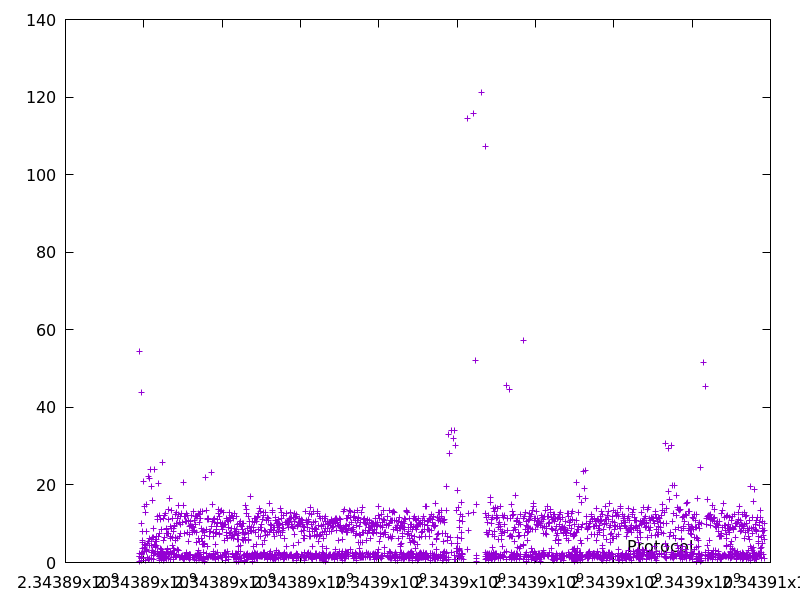

The file beside this chart, header and first rows:
2343889880.490641, 54.375702
2343889883, 2.341
2343889884, 1.441
2343889885, 0.3557
2343889887, 1.7
2343889931, 43.97
2343889932, 1.42
2343889933, 0.9636
2343889934, 0.5648
2343889935, 0.9887
2343889937, 2.375
2343889947, 9.966
2343889949, 2.059
2343889951, 1.355
2343889957, 5.691
2343889962, 5.061
2343889970, 8.056
2343889972, 2.563
2343889976, 3.743
2343889997, 20.98
2343890012, 14.33
2343890016, 3.852
2343890019, 3.707
2343890024, 4.768
2343890027, 2.885
2343890040, 13.01
2343890044, 4.295
2343890045, 0.6287
2343890060, 15.03
2343890063, 2.787
2343890066, 2.879
2343890069, 3.007
2343890072, 3.353
2343890081, 7.94
2343890082, 1.353
2343890087, 4.856
2343890109, 22.16
2343890115, 5.428
2343890115, 0.7969
2343890137, 21.61
2343890143, 6.168
2343890148, 4.288
2343890149, 1.182
2343890173, 23.97
2343890192, 19.55
2343890194, 0.9732
2343890200, 6.018
2343890202, 2.709
2343890207, 4.329
2343890208, 1.03
2343890211, 2.99
2343890217, 6.465
2343890233, 16.08
2343890236, 2.539
2343890245, 8.794
2343890251, 6.44
2343890253, 1.781
2343890254, 0.6831
2343890278, 23.95
2343890283, 4.786
2343890285, 2.438
... 2,552 more rows
